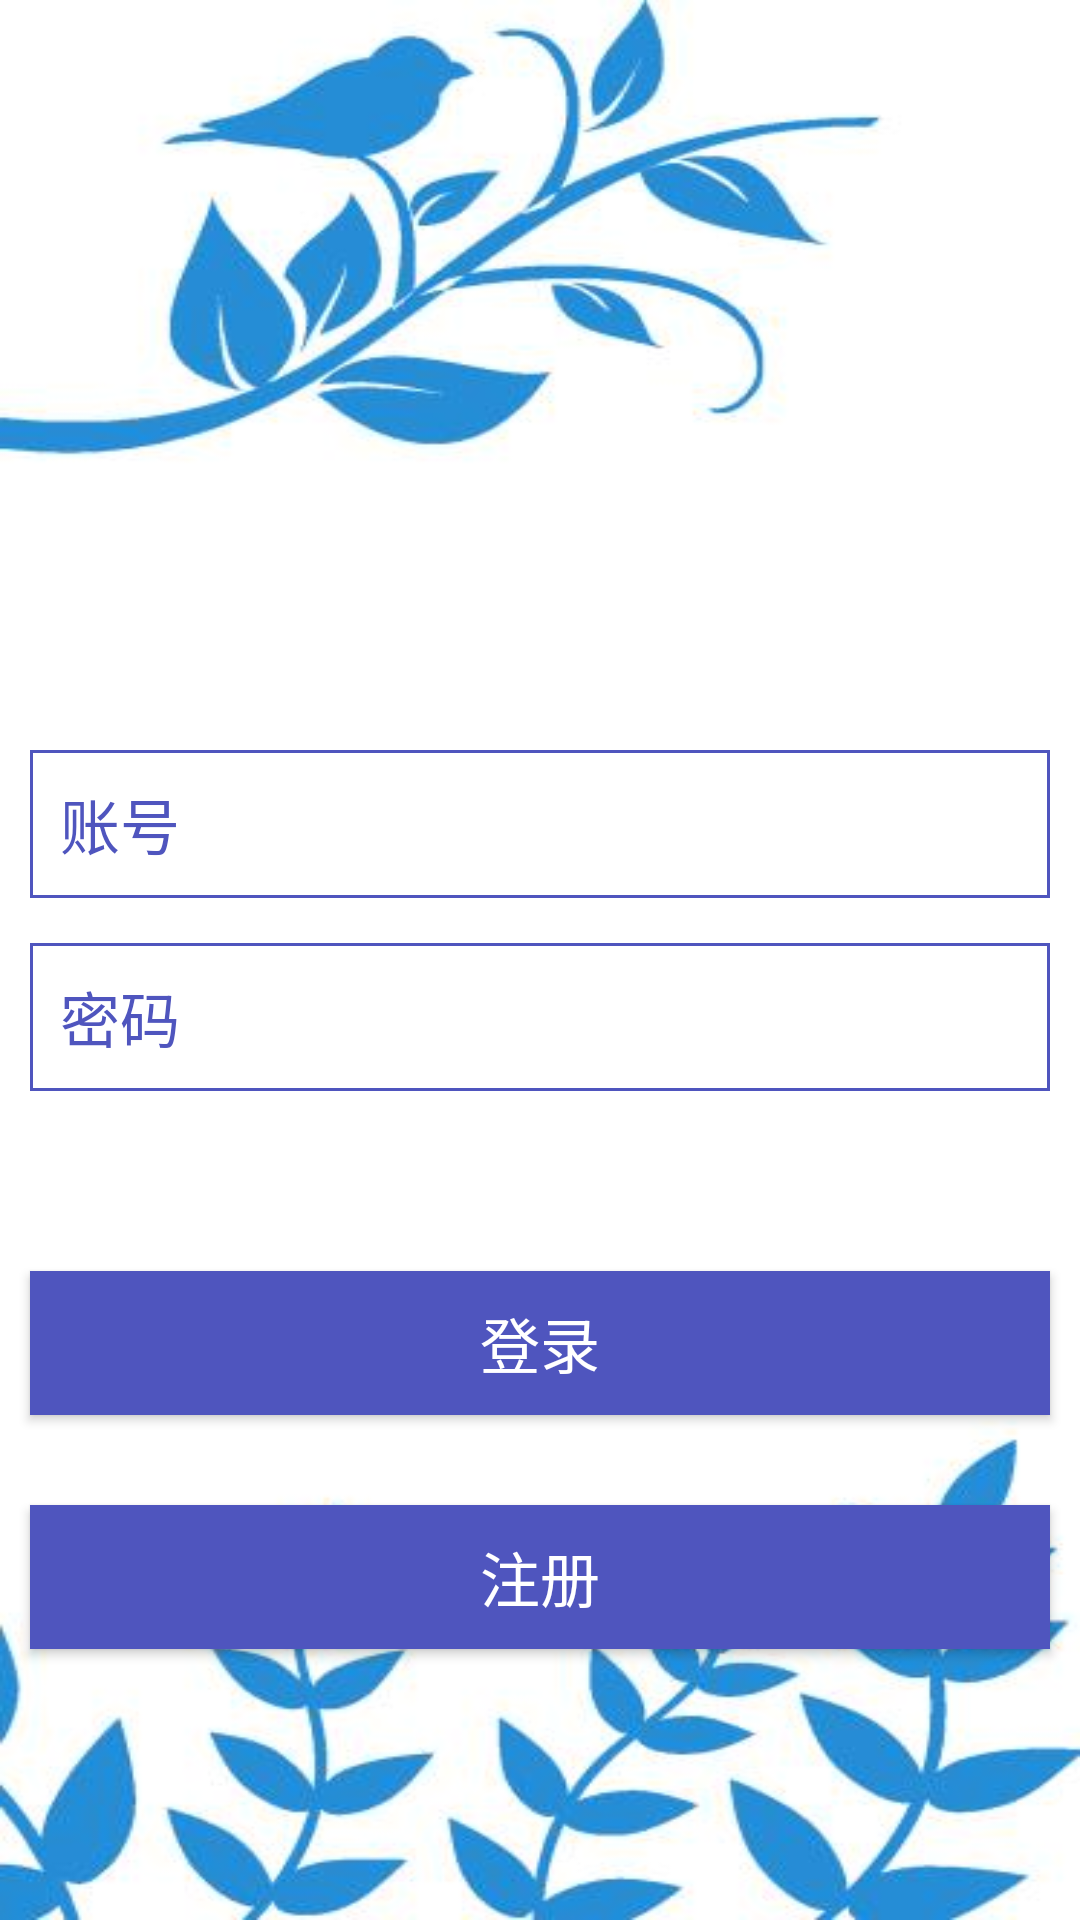

Reconstruct the res/layout file that produces this screen, plus the resources it refers to.
<!-- AndroidManifest.xml: application theme AppTheme -->
<!-- res/layout/activity_login.xml -->
<?xml version="1.0" encoding="utf-8"?>
<LinearLayout xmlns:android="http://schemas.android.com/apk/res/android"
    xmlns:app="http://schemas.android.com/apk/res-auto"
    xmlns:tools="http://schemas.android.com/tools"
    android:orientation="vertical"
    android:background="@drawable/bg"
android:layout_gravity="center_vertical"
    android:layout_width="match_parent"
    android:layout_height="match_parent"
    android:layout_weight="1"
    tools:context="com.example.ylsn.unimportant.LoginActivity">
    <LinearLayout
        android:id="@+id/number"
        android:layout_width="match_parent"
        android:layout_height="wrap_content"
        android:layout_marginBottom="15dp"
        android:layout_marginLeft="10dp"
        android:layout_marginRight="10dp"
        android:layout_marginTop="250dp"
        android:background="@drawable/boder">
        <TextView
            android:id="@+id/tv_number"
            android:layout_width="wrap_content"
            android:layout_height="wrap_content"
            android:padding="10dp"
            android:text="账号"
            android:textColor="@color/colorblue"
            android:textSize="20dp" />
        <EditText
            android:id="@+id/et_username"
            android:layout_width="match_parent"
            android:layout_height="wrap_content"
            android:textColor="@color/colorblue"
            android:layout_marginLeft="5dp"
            android:background="@null"
            android:padding="10dp" />
    </LinearLayout>
    <LinearLayout
        android:id="@+id/password"
        android:layout_width="match_parent"
        android:layout_height="wrap_content"
        android:layout_marginLeft="10dp"
        android:layout_marginRight="10dp"
        android:background="@drawable/boder">
        <TextView
            android:id="@+id/tv_password"
            android:layout_width="wrap_content"
            android:layout_height="wrap_content"
            android:padding="10dp"
            android:text="密码"
            android:textSize="20sp"
            android:textColor="@color/colorblue" />
        <EditText
            android:id="@+id/et_password"
            android:layout_width="match_parent"
            android:textColor="@color/colorblue"
            android:layout_height="wrap_content"
            android:layout_marginLeft="5dp"
            android:layout_toRightOf="@id/tv_password"
            android:background="@null"
            android:inputType="textPassword"
            android:padding="10dp" />
    </LinearLayout>
    <Button
        android:id="@+id/button_login"
        android:layout_width="match_parent"
        android:layout_height="wrap_content"
        android:layout_below="@id/password"
        android:layout_marginLeft="10dp"
        android:layout_marginRight="10dp"
        android:layout_marginTop="60dp"
        android:onClick="onClick"
        android:background="@color/colorblue"
        android:text="登录"
        android:textColor="#ffffff"
        android:textSize="20dp" />
    <Button
        android:id="@+id/button_register"
        android:layout_width="match_parent"
        android:layout_height="wrap_content"
        android:onClick="onClick"
        android:layout_below="@id/button_login"
        android:layout_marginLeft="10dp"
        android:layout_marginRight="10dp"
        android:layout_marginTop="30dp"
        android:background="@color/colorblue"
        android:text="注册"
        android:textColor="#ffffff"
        android:textSize="20dp" />

</LinearLayout>
<!-- resources referenced by this layout -->
<resources>
  <color name="colorblue">#4f55be</color>
  <!-- drawable bg: png bitmap (drawable, 24207 bytes) -->
  <!-- drawable boder (drawable) -->
  <?xml version="1.0" encoding="utf-8"?>
  <shape xmlns:android="http://schemas.android.com/apk/res/android">
  <stroke
      android:width="1dp"
      android:color="@color/colorblue"/>
      <solid android:color="@android:color/transparent"/>
  </shape>
  <style name="AppTheme" parent="Theme.AppCompat.Light.DarkActionBar">
          
          <item name="colorPrimary">@color/colorblack</item>
          <item name="colorPrimaryDark">@color/colorblack</item>
          <item name="colorAccent">@color/colorblack</item>
          <item name="windowNoTitle">true</item>
      </style>
  <color name="colorblack">#0f090b</color>
</resources>
